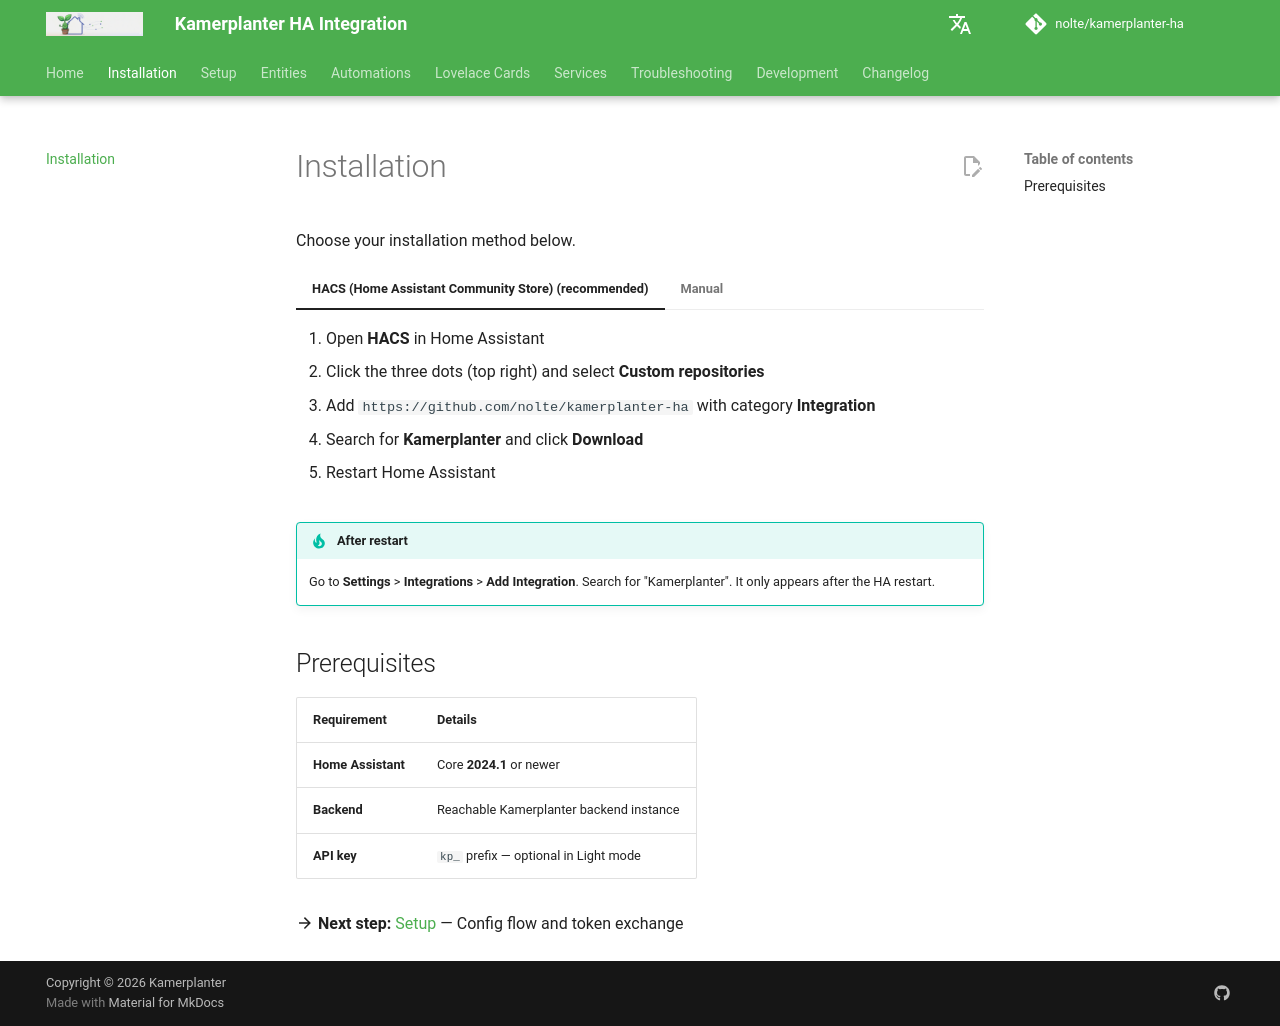

repository: nolte/kamerplanter-ha · page: en/guides/installation/index.html · generator: mkdocs

---
title: Installation
audience:
  - ha-end-users
  - self-hosting-admin
content_mode: how-to
track: user-docs
last_updated: 2026-06-24
---
# Installation

Choose your installation method below.

=== "HACS (Home Assistant Community Store) (recommended)"

    1. Open **HACS** in Home Assistant
    2. Click the three dots (top right) and select **Custom repositories**
    3. Add `https://github.com/nolte/kamerplanter-ha` with category **Integration**
    4. Search for **Kamerplanter** and click **Download**
    5. Restart Home Assistant

=== "Manual"

    1. Download the latest release from the [Releases page](https://github.com/nolte/kamerplanter-ha/releases/latest)
    2. Extract the archive. Copy `custom_components/kamerplanter/` to `config/custom_components/`
    3. Restart Home Assistant

    !!! warning "Directory structure matters"
        The path must be exactly `config/custom_components/kamerplanter/manifest.json`. Do not nest it deeper.

!!! tip "After restart"
    Go to **Settings** > **Integrations** > **Add Integration**. Search for "Kamerplanter". It only appears after the HA restart.

## Prerequisites

| Requirement | Details |
|-------------|---------|
| **Home Assistant** | Core **2024.1** or newer |
| **Backend** | Reachable Kamerplanter backend instance |
| **API key** | `kp_` prefix — optional in Light mode |

:material-arrow-right: **Next step:** [Setup](setup.md) — Config flow and token exchange
